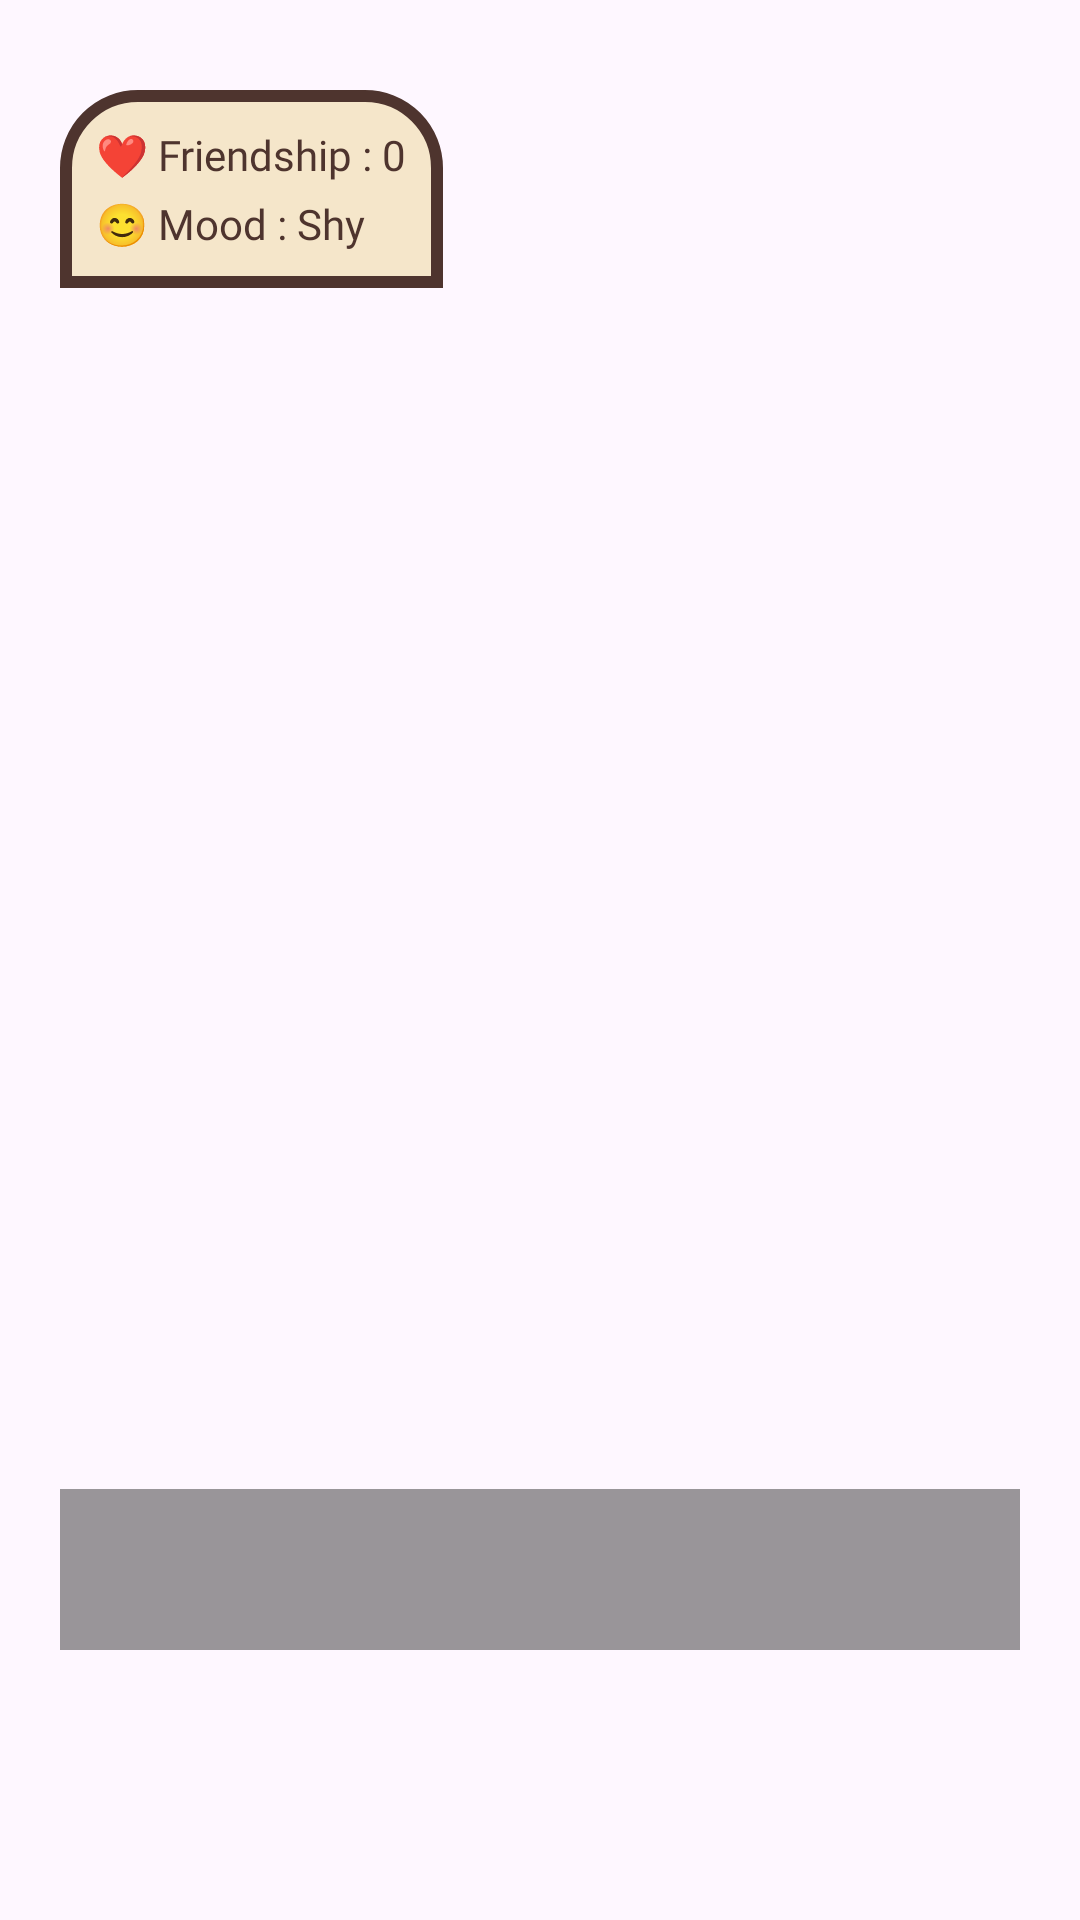

This screen was rendered from an Android layout file. Write that file and the resources it references.
<!-- AndroidManifest.xml: application theme Theme.Projectkelompok -->
<!-- res/layout/fragment_home.xml -->
<RelativeLayout
    xmlns:android="http://schemas.android.com/apk/res/android"
    android:id="@+id/homeRoot"
    android:layout_width="match_parent"
    android:layout_height="match_parent"
    android:background="@drawable/bg_home">

    
    <ImageView
        android:id="@+id/imgSpirit"
        android:layout_width="450dp"
        android:layout_height="450dp"
        android:layout_centerInParent="true"
        android:src="@drawable/open_sp"
        android:alpha="0.0"
        android:visibility="invisible"
        android:scaleType="centerInside"/>

    
    <LinearLayout
        android:id="@+id/statusBar"
        android:layout_width="wrap_content"
        android:layout_height="wrap_content"
        android:orientation="vertical"
        android:layout_alignParentTop="true"
        android:layout_marginTop="30dp"
        android:layout_marginStart="20dp"
        android:padding="12dp"
        android:background="@drawable/bg_dialog">

        <TextView
            android:id="@+id/txtFriendship"
            android:layout_width="wrap_content"
            android:layout_height="wrap_content"
            android:text="❤️ Friendship : 0"
            android:textColor="#4E342E"
            android:textSize="14sp"
            android:fontFamily="@font/pixel_sans_serif"/>

        <TextView
            android:id="@+id/txtMood"
            android:layout_width="wrap_content"
            android:layout_height="wrap_content"
            android:text="😊 Mood : Shy"
            android:textColor="#4E342E"
            android:textSize="14sp"
            android:layout_marginTop="4dp"
            android:fontFamily="@font/pixel_sans_serif"/>

    </LinearLayout>

    
    <TextView
        android:id="@+id/txtDialog"
        android:layout_width="match_parent"
        android:layout_height="wrap_content"
        android:text=""
        android:textColor="#FFFFFF"
        android:textSize="16sp"
        android:layout_alignParentBottom="true"
        android:layout_marginBottom="90dp"
        android:layout_marginStart="20dp"
        android:layout_marginEnd="20dp"
        android:padding="16dp"
        android:background="#66000000"
        android:fontFamily="@font/pixel_sans_serif"/>

</RelativeLayout>
<!-- resources referenced by this layout -->
<resources>
  <!-- drawable bg_dialog (drawable) -->
  <?xml version="1.0" encoding="utf-8"?>
  <shape xmlns:android="http://schemas.android.com/apk/res/android">
      <solid android:color="#F5E6CA"/> 
      <corners
          android:topLeftRadius="24dp"
          android:topRightRadius="24dp"/>
      <stroke
          android:width="4dp"
          android:color="#4E342E"/> 
  </shape>
  <style name="Theme.Projectkelompok" parent="Base.Theme.Projectkelompok" />
  <style name="Base.Theme.Projectkelompok" parent="Theme.Material3.DayNight.NoActionBar">
          
          
      </style>
</resources>
